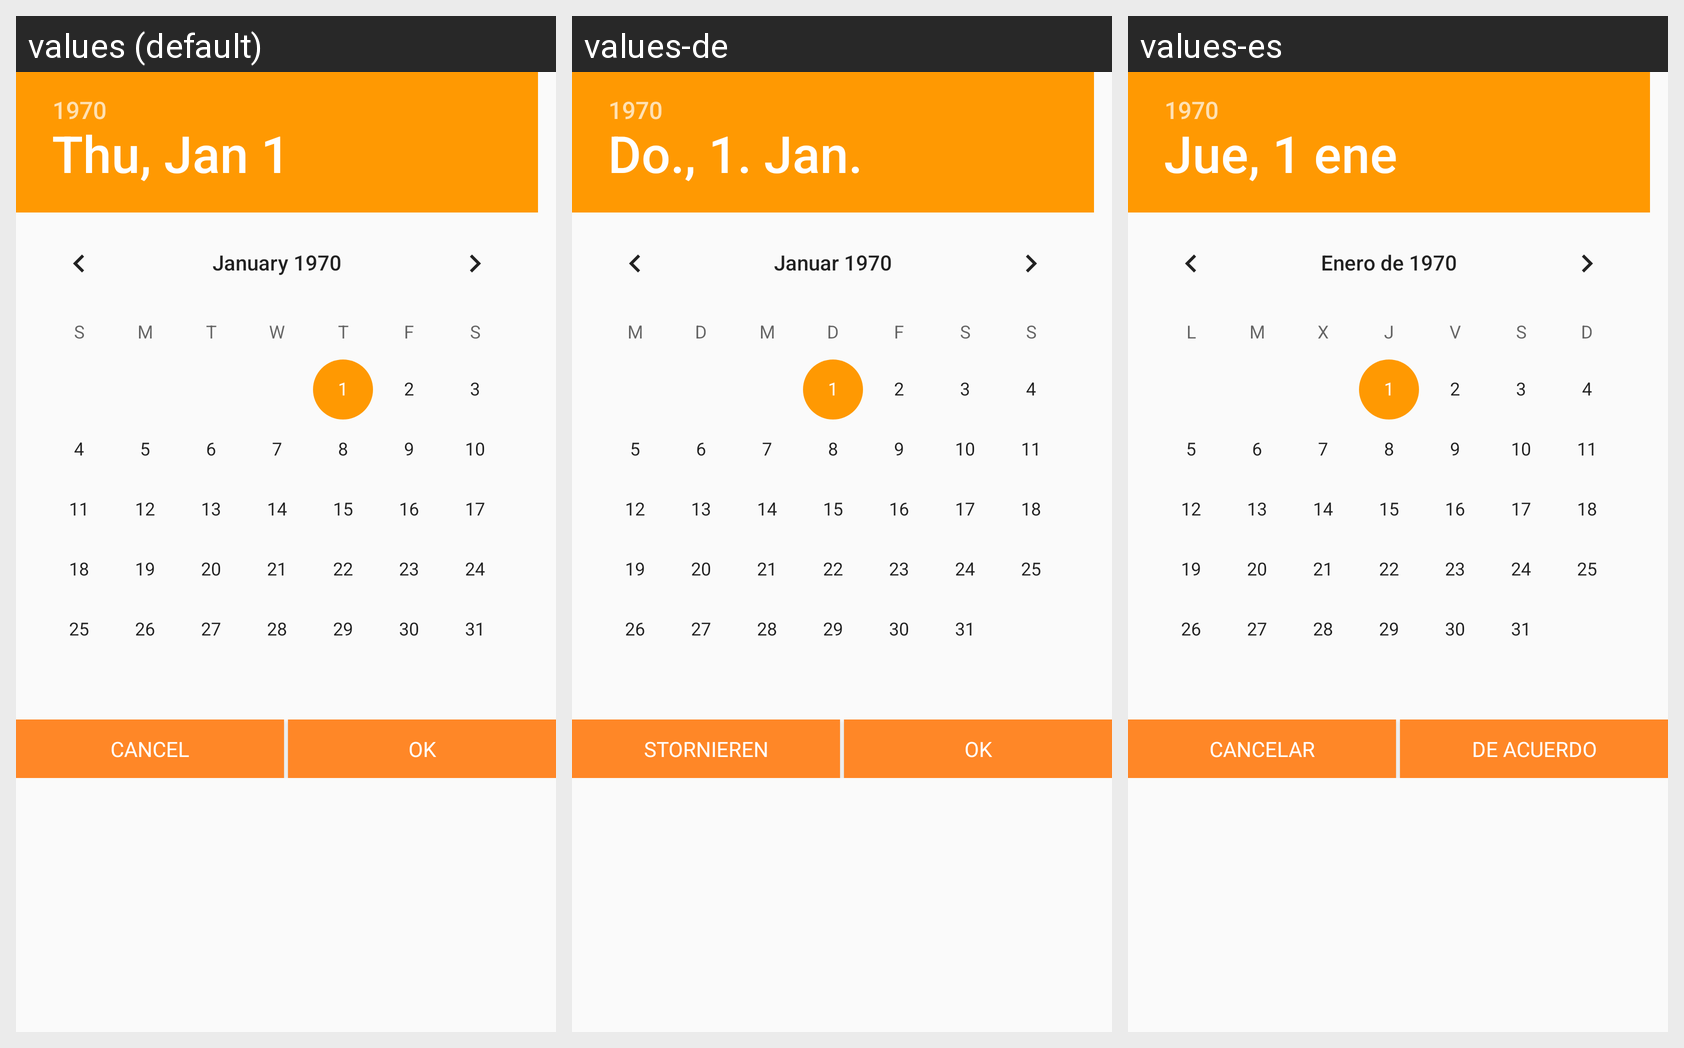

Translations of the strings shown on this Android screen, per locale in the grid:
Android screen res/layout/dialog_date_picker.xml rendered under 3 locales, left to right: values (default), values-de, values-es. Device: Nexus 5 (rendered at 1080×1920; each locale shown at half size, 540×960, under a caption strip naming it); theme AppTheme.
Strings drawn on this screen, with the default value and each locale's value (text and hints the layout hard-codes, and strings that could not be matched under every locale, appear in the picture but are not listed):

Cancel
  values: Cancel
  values-de: Stornieren
  values-es: Cancelar

ok
  values: Ok
  values-de: Ok
  values-es: De acuerdo
